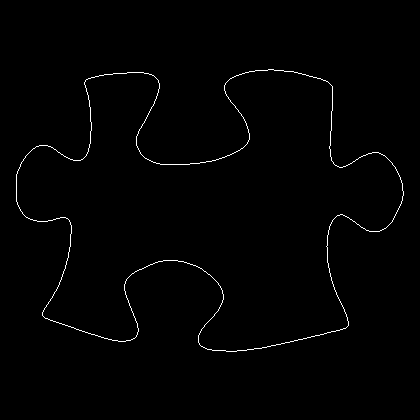

The file beside this chart, header and first rows:
16, 174
16, 175
16, 176
16, 177
16, 178
16, 179
16, 180
16, 181
16, 182
16, 183
16, 184
16, 185
16, 186
16, 187
16, 188
16, 189
16, 190
16, 191
16, 192
16, 193
16, 194
16, 195
16, 196
16, 197
16, 198
16, 199
16, 200
16, 201
17, 202
17, 203
17, 204
18, 205
18, 206
19, 207
19, 208
20, 209
20, 210
21, 211
22, 212
22, 213
23, 214
24, 215
25, 216
26, 217
27, 217
28, 218
29, 218
30, 219
31, 219
32, 219
33, 220
34, 220
35, 220
36, 220
37, 221
38, 221
39, 221
40, 221
41, 221
42, 221
43, 221
... 1,506 more rows
